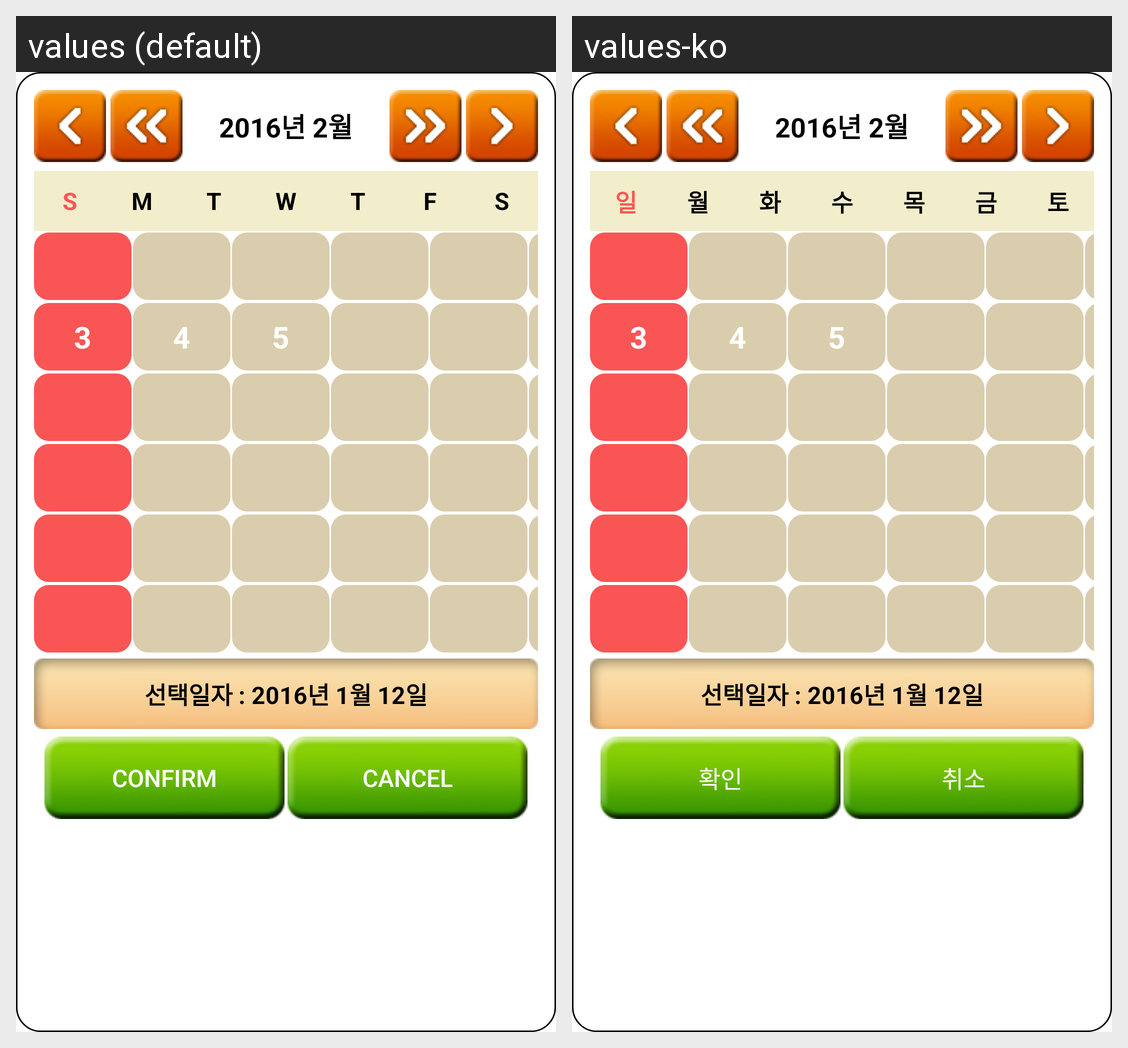

The same Android screen rendered under two of its app's locales, left to right. List the strings drawn on it with the default value and each locale's translation.
Android screen res/layout/dialog_calendar.xml rendered under 2 locales, left to right: values (default), values-ko. Device: Nexus 5 (rendered at 1080×1920; each locale shown at half size, 540×960, under a caption strip naming it); theme Theme.MaterialComponents.DayNight.NoActionBar.
Strings drawn on this screen, with the default value and each locale's value (text and hints the layout hard-codes, and strings that could not be matched under every locale, appear in the picture but are not listed):

sunday
  values: S
  values-ko: 일

monday
  values: M
  values-ko: 월

tuesday
  values: T
  values-ko: 화

wednesday
  values: W
  values-ko: 수

thursday
  values: T
  values-ko: 목

friday
  values: F
  values-ko: 금

saturday
  values: S
  values-ko: 토

confirm
  values: Confirm
  values-ko: 확인

cancel
  values: Cancel
  values-ko: 취소
